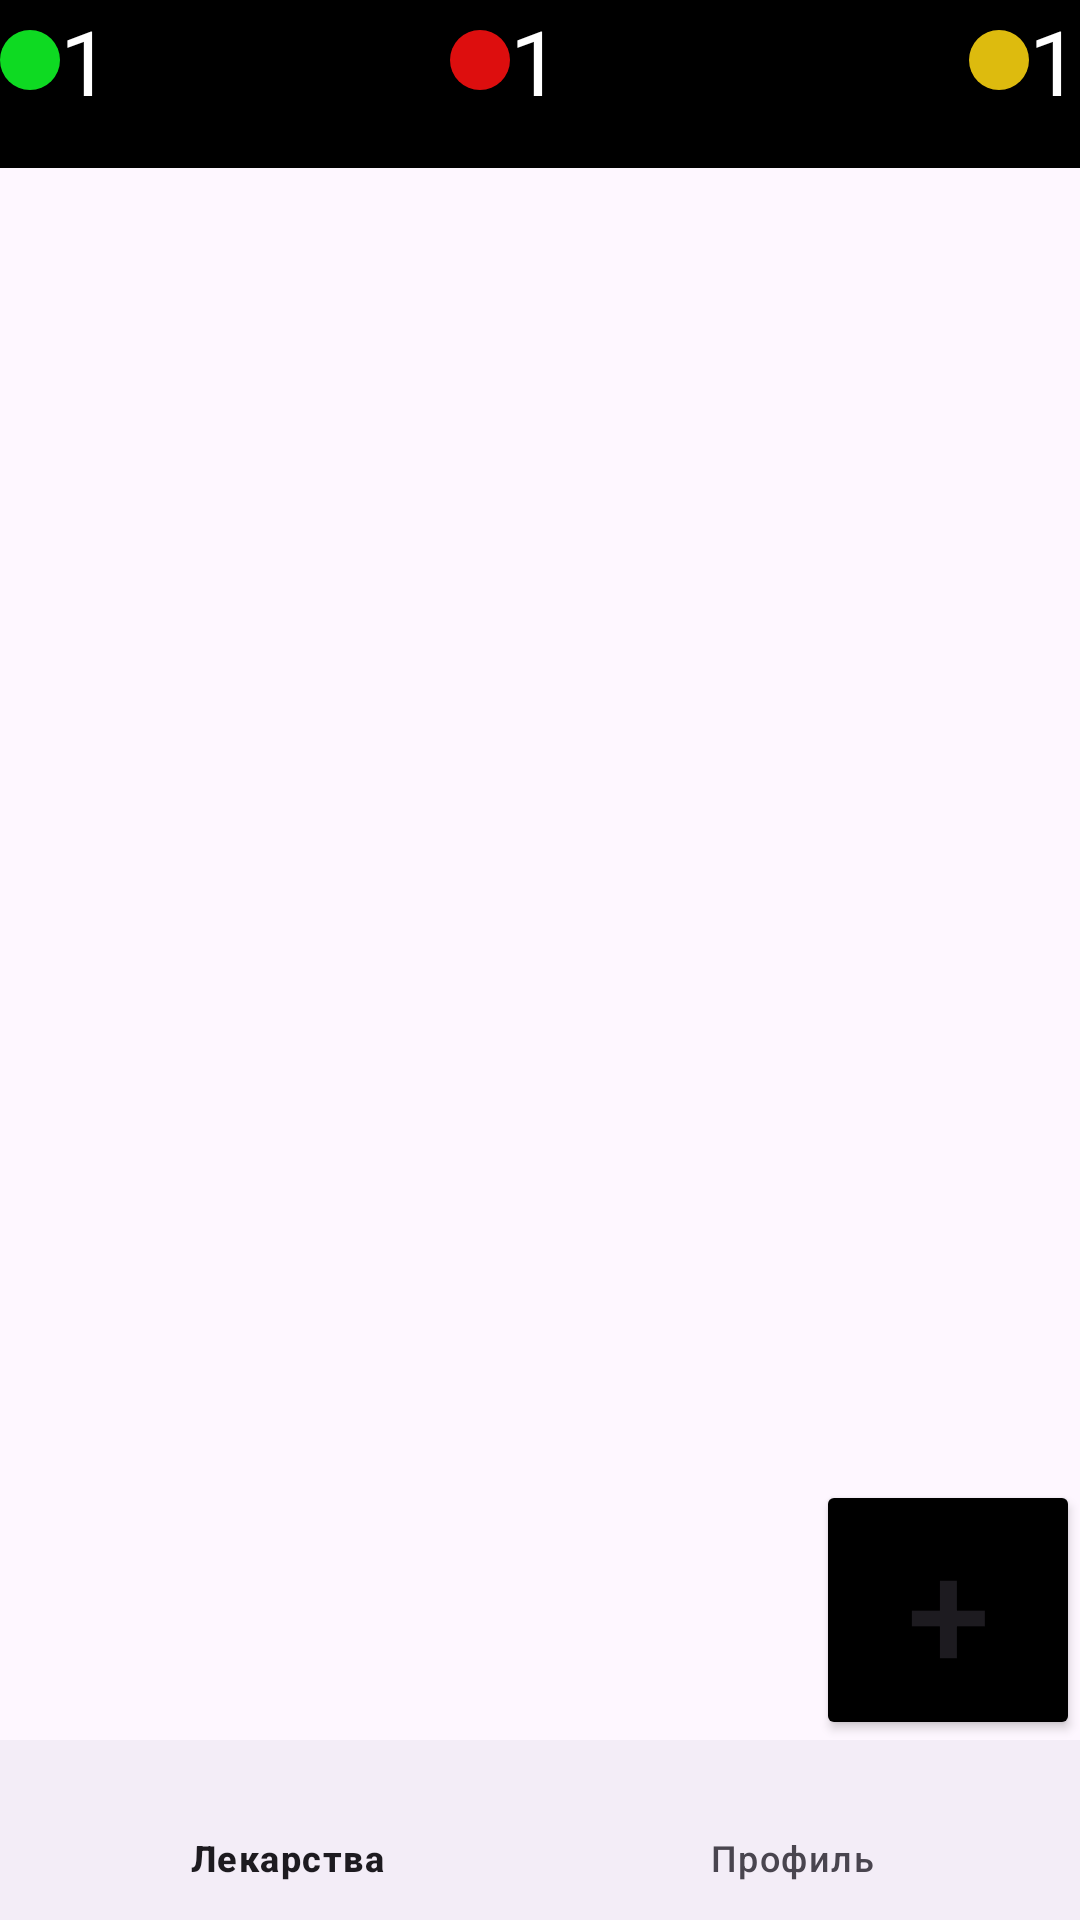

Android layout source for this screen:
<!-- AndroidManifest.xml: application theme Theme.PillsApp -->
<!-- res/layout/fragment_first.xml -->
<?xml version="1.0" encoding="utf-8"?>
<RelativeLayout xmlns:android="http://schemas.android.com/apk/res/android"
    xmlns:tools="http://schemas.android.com/tools"
    android:layout_width="match_parent"
    android:layout_height="match_parent"
    xmlns:app="http://schemas.android.com/apk/res-auto"
    tools:context=".ui.fragment.MainFragment"
    android:layout_gravity="center">

    <com.google.android.material.appbar.AppBarLayout
        android:id="@+id/appbar"
        android:layout_width="match_parent"
        android:layout_height="wrap_content"
        android:layout_alignParentTop="true">
        <RelativeLayout
            android:layout_width="match_parent"
            android:layout_height="wrap_content">
            <Toolbar
                android:id="@+id/toolbar"
                android:layout_width="match_parent"
                android:layout_height="wrap_content"
                android:background="@color/black"
                tools:ignore="MissingConstraints" />
            <TextView
                android:id="@+id/done_pills"
                android:layout_width="wrap_content"
                android:layout_height="wrap_content"
                android:text="1"
                android:textColor="@color/white"
                android:textSize="30sp"
                android:drawableStart="@drawable/green_dot"
                android:layout_alignParentStart="true"
                tools:ignore="MissingConstraints" />
            <TextView
                android:id="@+id/missed_pills"
                android:layout_width="wrap_content"
                android:layout_height="wrap_content"
                android:text="1"
                android:textColor="@color/white"
                android:textSize="30sp"
                android:drawableStart="@drawable/red_dot"
                app:layout_constraintStart_toEndOf="@id/done_pills"
                android:layout_marginStart="150dp"
                tools:ignore="MissingConstraints" />
            <TextView
                android:id="@+id/pending_pills"
                android:layout_width="wrap_content"
                android:layout_height="wrap_content"
                android:text="1"
                android:textColor="@color/white"
                android:textSize="30sp"
                android:drawableStart="@drawable/yellow_dot"
                app:layout_constraintStart_toEndOf="@id/missed_pills"
                android:layout_alignParentEnd="true"
                tools:ignore="MissingConstraints" />
        </RelativeLayout>
    </com.google.android.material.appbar.AppBarLayout>

    <RelativeLayout
        android:layout_width="match_parent"
        android:layout_height="0dp"
        android:layout_below="@id/appbar"
        android:layout_above="@id/bottomNav">
        <androidx.recyclerview.widget.RecyclerView
            android:id="@+id/recyclerView"
            android:layout_width="match_parent"
            android:layout_height="match_parent"
            tools:listitem="@layout/item"/>
        <Button
            android:id="@+id/add_item"
            android:backgroundTint="@color/black"
            android:layout_width="wrap_content"
            android:layout_height="wrap_content"
            android:text="+"
            android:textSize="50sp"
            android:layout_alignParentEnd="true"
            android:layout_alignParentBottom="true"/>
    </RelativeLayout>

    <com.google.android.material.bottomnavigation.BottomNavigationView
        android:id="@+id/bottomNav"
        android:layout_width="match_parent"
        android:layout_height="60dp"
        android:layout_alignParentBottom="true"
        app:menu="@menu/bottom_navigation"
        android:scrollIndicators="left"/>
</RelativeLayout>
<!-- res/layout/item.xml (included above) -->
<?xml version="1.0" encoding="utf-8"?>
<RelativeLayout xmlns:android="http://schemas.android.com/apk/res/android"
    android:layout_width="match_parent"
    android:layout_height="wrap_content"
    android:background="@color/black"
    android:layout_margin="10dp">

    <TextView
        android:id="@+id/titleTV"
        android:layout_width="wrap_content"
        android:layout_height="wrap_content"
        android:text="Title"
        android:textSize="20sp"
        android:textColor="@color/white"
        android:layout_alignParentStart="true"
        android:layout_alignParentTop="true"/>

    <TextView
        android:id="@+id/dateTV"
        android:layout_width="wrap_content"
        android:layout_height="wrap_content"
        android:text="20"
        android:textSize="20sp"
        android:textColor="@color/white"
        android:layout_below="@id/titleTV"
        android:layout_alignStart="@id/descriptionTV"/>

    <TextView
        android:id="@+id/descriptionTV"
        android:layout_width="wrap_content"
        android:layout_height="wrap_content"
        android:text="Description"
        android:textSize="20sp"
        android:textColor="@color/white"
        android:layout_alignParentTop="true"
        android:layout_marginStart="100dp"/>
    <TextView
        android:id="@+id/timeTV"
        android:layout_width="wrap_content"
        android:layout_height="wrap_content"
        android:text="Time"
        android:textSize="20sp"
        android:textColor="@color/white"
        android:layout_alignParentEnd="true"/>
</RelativeLayout>
<!-- resources referenced by this layout -->
<resources>
  <!-- drawable green_dot (drawable) -->
  <?xml version="1.0" encoding="utf-8"?>
  <selector xmlns:android="http://schemas.android.com/apk/res/android">
      <item>
          <shape android:shape="oval">
              <solid android:color="#0EDA22"/>
              <size android:height="20dp"
                  android:width="20dp"/>
          </shape>
      </item>
  </selector>
  <!-- drawable red_dot (drawable) -->
  <?xml version="1.0" encoding="utf-8"?>
  <selector xmlns:android="http://schemas.android.com/apk/res/android">
      <item>
          <shape android:shape="oval">
              <solid android:color="#DD0E0E"/>
              <size android:height="20dp"
                  android:width="20dp"/>
          </shape>
      </item>
  </selector>
  <!-- drawable yellow_dot (drawable) -->
  <?xml version="1.0" encoding="utf-8"?>
  <selector xmlns:android="http://schemas.android.com/apk/res/android">
      <item>
          <shape android:shape="oval">
              <solid android:color="#DDBB0E"/>
              <size android:height="20dp"
                  android:width="20dp"/>
          </shape>
      </item>
  </selector>
  <style name="Theme.PillsApp" parent="Base.Theme.PillsApp" />
  <style name="Base.Theme.PillsApp" parent="Theme.Material3.DayNight.NoActionBar">
          
          
      </style>
  <!-- not gathered from this repository: default colours our renderer supplied (Android Studio template values) -->
  <color name="black">#FF000000</color>
  <color name="white">#FFFFFFFF</color>
</resources>
